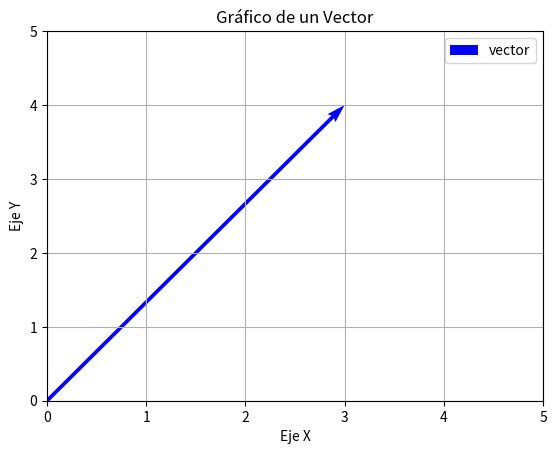

Write the Python code that produced this figure.
import matplotlib.pyplot as plt
# Definición del punto de inicio del vector
x_start, y_start = 0, 0
# Componentes del vector
x_component, y_component = 3, 4
# Creación de la figura y los ejes
fig, ax = plt.subplots()
# Trazado del vector utilizando la función quiver
ax.quiver(x_start, y_start, x_component, y_component, angles='xy', scale_units='xy', scale=1, color='b', label='vector')
# Establecimiento de los límites de los ejes
ax.set_xlim(0, 5)
ax.set_ylim(0, 5)
# Etiquetas de los ejes
ax.set_xlabel('Eje X')
ax.set_ylabel('Eje Y')
# Título del gráfico
ax.set_title('Gráfico de un Vector')
# Leyenda para el vector trazado
ax.legend()
# Malla en el gráfico
plt.grid()
# Línea horizontal en y = 0
plt.axhline(0, color='black', linewidth=0.5)
# Línea vertical en x = 0
plt.axvline(0, color='black', linewidth=0.5)
# Mostrar el gráfico
plt.show()
